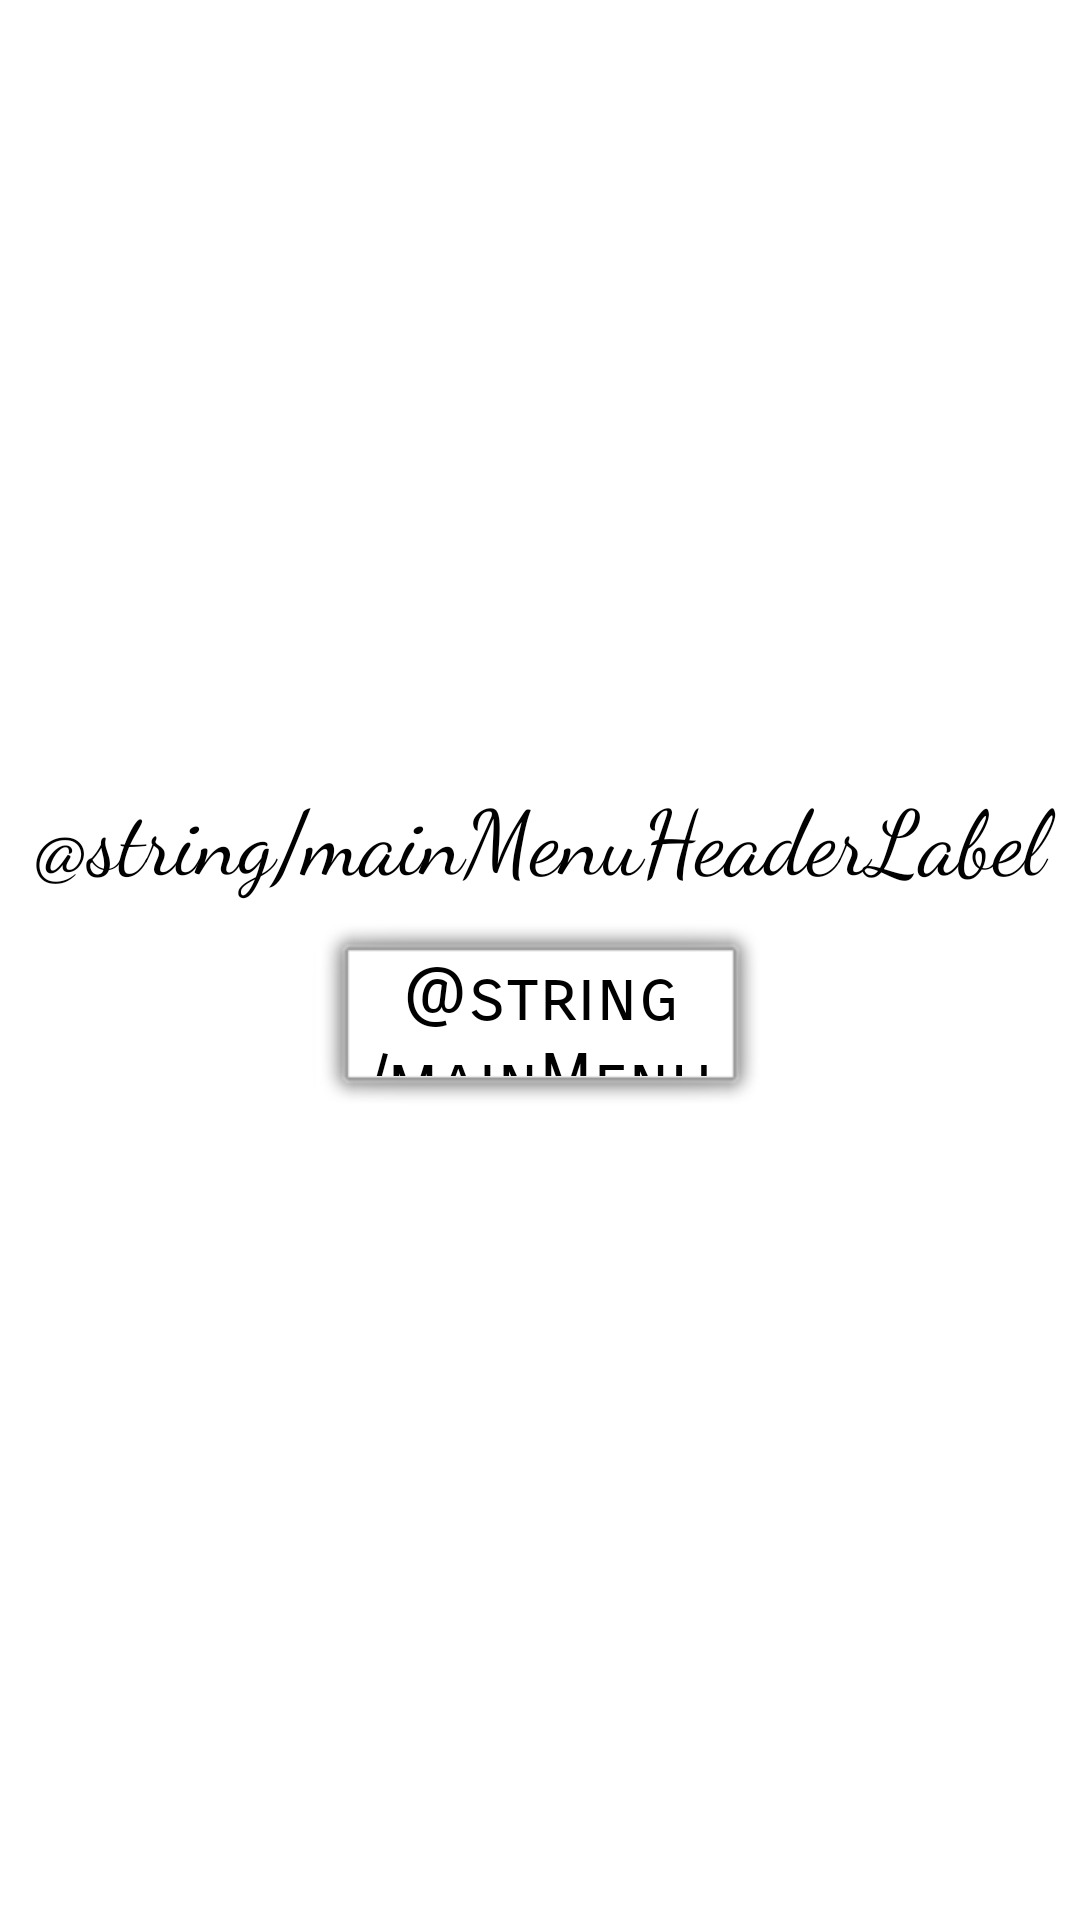

This screen was rendered from an Android layout file. Write that file and the resources it references.
<!-- AndroidManifest.xml: application theme Theme.FullScreen -->
<!-- res/layout/activity_main.xml -->
<?xml version="1.0" encoding="utf-8"?>
<android.support.constraint.ConstraintLayout xmlns:android="http://schemas.android.com/apk/res/android"
    xmlns:app="http://schemas.android.com/apk/res-auto"
    xmlns:tools="http://schemas.android.com/tools"
    android:layout_width="match_parent"
    android:layout_height="match_parent"
    tools:context="com.app.mism.penandpaper.MainActivity">

    <LinearLayout
        android:layout_width="match_parent"
        android:layout_height="match_parent"
        android:gravity="center"
        android:orientation="vertical"
        tools:layout_editor_absoluteX="244dp"
        tools:layout_editor_absoluteY="0dp">

        <TextView
            android:id="@+id/textView"
            android:layout_width="match_parent"
            android:layout_height="wrap_content"
            android:fontFamily="cursive"
            android:text="@string/mainMenuHeaderLabel"
            android:textAlignment="center"
            android:textAppearance="@style/TextAppearance.AppCompat.Large"
            android:textSize="30sp"
            android:typeface="normal"
            android:visibility="visible"
            app:layout_constraintBottom_toBottomOf="parent"
            app:layout_constraintLeft_toLeftOf="parent"
            app:layout_constraintRight_toRightOf="parent"
            app:layout_constraintTop_toTopOf="parent"
            app:layout_constraintVertical_bias="0.208" />

        <Button
            android:id="@+id/button"
            android:layout_width="152dp"
            android:layout_height="66dp"
            android:layout_gravity="center_vertical|center"
            android:layout_marginBottom="8dp"
            android:layout_marginEnd="8dp"
            android:layout_marginStart="8dp"
            android:layout_marginTop="8dp"
            android:background="@android:drawable/alert_light_frame"
            android:fontFamily="sans-serif-smallcaps"
            android:onClick="onClickButton"
            android:text="@string/mainMenuStartButton"
            android:textSize="24sp"
            android:typeface="normal"
            android:visibility="visible"
            app:layout_constraintBottom_toBottomOf="parent"
            app:layout_constraintEnd_toEndOf="parent"
            app:layout_constraintStart_toStartOf="parent"
            app:layout_constraintTop_toTopOf="parent" />

    </LinearLayout>

</android.support.constraint.ConstraintLayout>
<!-- resources referenced by this layout -->
<resources>
  <style name="Theme.FullScreen" parent="@android:style/Theme.Holo.Light.NoActionBar.Fullscreen" />
</resources>
